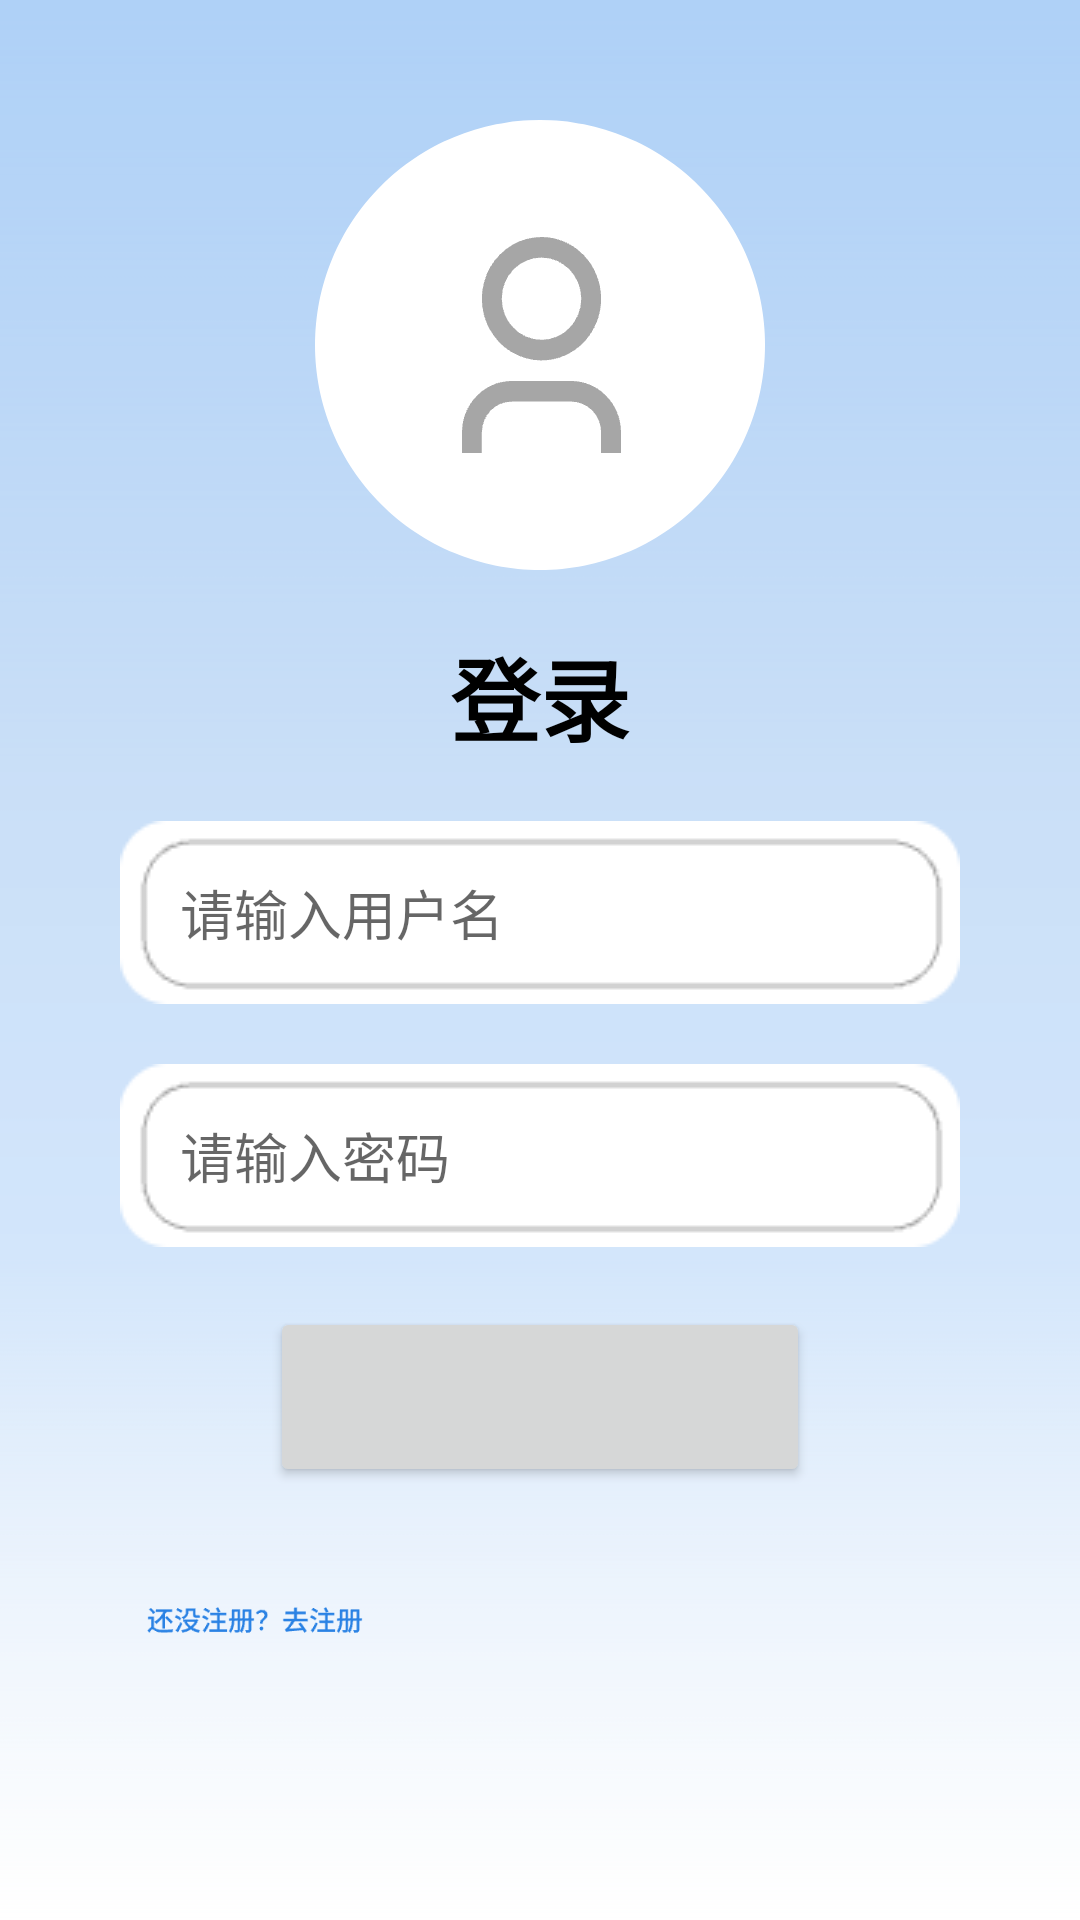

Produce the Android XML layout that renders to this screen, including the resource entries it uses.
<!-- AndroidManifest.xml: application theme Theme.FastCode -->
<!-- res/layout/activity_login.xml -->
<?xml version="1.0" encoding="utf-8"?>
<layout xmlns:android="http://schemas.android.com/apk/res/android"
    xmlns:app="http://schemas.android.com/apk/res-auto"
    xmlns:tools="http://schemas.android.com/tools">

    <data>
<variable
    name="clickPresenter"
    type="com.example.fastcode.module.preLogin.login.LoginActivity" />
    </data>

    <LinearLayout
        android:layout_width="match_parent"
        android:layout_height="match_parent"
        tools:context=".module.preLogin.login.LoginActivity"
        android:orientation="vertical"
        android:background="@drawable/background"
        android:padding="40dp"
        android:clickable="false">


        <ImageView
            android:layout_width="wrap_content"
            android:layout_height="150dp"
            android:src="@drawable/icon_person1"

            />

        <TextView
            android:layout_width="match_parent"
            android:layout_height="wrap_content"
            android:text="登录"
            android:gravity="center"
            android:textSize="30dp"
            android:textStyle="bold"
            android:textColor="@color/black"
            android:layout_marginTop="20dp"
            />

        <EditText
            android:id="@+id/login_username"
            android:layout_width="match_parent"
            android:layout_height="wrap_content"
            android:background="@drawable/edit_background"
            android:layout_marginTop="20dp"
            android:hint="请输入用户名"
            android:paddingStart="20dp"
            />

        <EditText
            android:id="@+id/login_password"
            android:layout_width="match_parent"
            android:layout_height="wrap_content"
            android:background="@drawable/edit_background"
            android:layout_marginTop="20dp"
            android:hint="请输入密码"
            android:paddingStart="20dp"
            android:inputType="textPassword"
            />

        <Button
            android:id="@+id/bt_login"
            android:layout_width="180dp"
            android:layout_height="60dp"
            android:foreground="@drawable/bt_login_background"
            android:layout_gravity="center"
            android:layout_marginTop="20dp"
            android:onClick="@{(view)->clickPresenter.clickPresenter(view)}"

            />


        <ImageView
            android:id="@+id/go_to_register"
            android:layout_width="90dp"
            android:layout_height="wrap_content"
            android:src="@drawable/go_to_register"
            android:clickable="true"
            android:onClick="@{(view)->clickPresenter.clickPresenter(view)}"
            />


    </LinearLayout>
</layout>
<!-- resources referenced by this layout -->
<resources>
  <color name="black">#FF000000</color>
  <!-- drawable background: png bitmap (drawable, 20195 bytes) -->
  <!-- drawable bt_login_background: png bitmap (drawable, 3250 bytes) -->
  <!-- drawable edit_background: png bitmap (drawable, 1212 bytes) -->
  <!-- drawable go_to_register: png bitmap (drawable, 2606 bytes) -->
  <!-- drawable icon_person1: png bitmap (drawable, 11264 bytes) -->
  <style name="Theme.FastCode" parent="Base.Theme.FastCode" />
  <style name="Base.Theme.FastCode" parent="Theme.MaterialComponents.DayNight.NoActionBar.Bridge">
          
          
      </style>
</resources>
